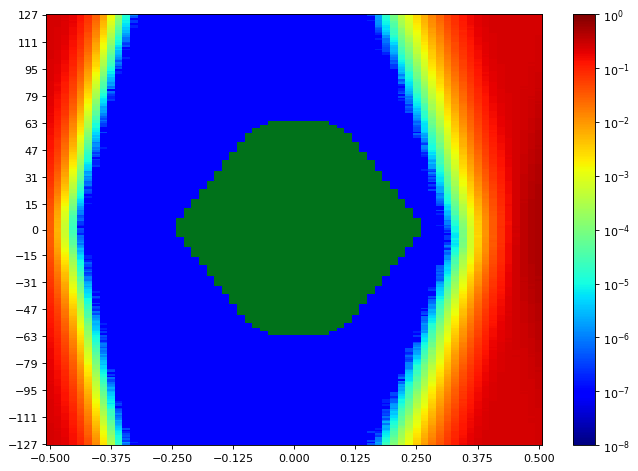

Source data for this figure (header and first rows):
SW Version, 2020.2.2
Date and Time Started, 2022-Jun-08 19:02:36
Date and Time Ended, 2022-Jun-08 19:03:14
Scan Name, Scan 77
Link Settings, 
Reset RX After Applying Settings, false
Open Area, 10062
Horizontal Opening, 46
Horizontal Percentage, 70.77
Vertical Opening, 255
Vertical Percentage, 100
Dwell, BER
Dwell BER, 1e-5
Dwell Time, 0
Horizontal Increment, 1
Horizontal Range, -0.500 UI to 0.500 UI
Vertical Increment, 1
Vertical Range, 100%
Misc Info, ELF Version: 0x0009 SVN: 16356
Scan Start
2d statistical, -32, -31, -30, -29, -28, -27, -26, -25, -24, -23, -22, -21, -20, -19, -18, -17, -16, -15, -14, -13, -12, -11, -10
127, 0.2472, 0.2424, 0.2224, 0.1881, 0.1395, 0.07223, 0.03332, 0.009612, 0.00165, 0.00023, 1.80247e-05, 1.04906e-06, 9.53689e-08, 9.53689e-08, 9.53689e-08, 9.53689e-08, 9.53689e-08, 9.53689e-08, 9.53689e-08, 9.53689e-08, 9.53689e-08, 9.53689e-08, 9.53689e-08
126, 0.2484, 0.2408, 0.2237, 0.1888, 0.1373, 0.07396, 0.0302, 0.008609, 0.001589, 0.0001635, 1.41146e-05, 1.14443e-06, 9.53689e-08, 9.53689e-08, 9.53689e-08, 9.53689e-08, 9.53689e-08, 9.53689e-08, 9.53689e-08, 9.53689e-08, 9.53689e-08, 9.53689e-08, 9.53689e-08
125, 0.2484, 0.2414, 0.2221, 0.1861, 0.1304, 0.07166, 0.02776, 0.007879, 0.001315, 0.0001566, 1.19211e-05, 4.76844e-07, 9.53689e-08, 9.53689e-08, 9.53689e-08, 9.53689e-08, 9.53689e-08, 9.53689e-08, 9.53689e-08, 9.53689e-08, 9.53689e-08, 9.53689e-08, 9.53689e-08
124, 0.2482, 0.2404, 0.2201, 0.1834, 0.1246, 0.06675, 0.02808, 0.007119, 0.001206, 0.0001131, 1.00137e-05, 9.53689e-08, 9.53689e-08, 9.53689e-08, 9.53689e-08, 9.53689e-08, 9.53689e-08, 9.53689e-08, 9.53689e-08, 9.53689e-08, 9.53689e-08, 9.53689e-08, 9.53689e-08
123, 0.2479, 0.2392, 0.2215, 0.1775, 0.1256, 0.0637, 0.02484, 0.00646, 0.0011, 0.0001117, 7.82025e-06, 2.86107e-07, 9.53689e-08, 9.53689e-08, 9.53689e-08, 9.53689e-08, 9.53689e-08, 9.53689e-08, 9.53689e-08, 9.53689e-08, 9.53689e-08, 9.53689e-08, 9.53689e-08
122, 0.2473, 0.2386, 0.2172, 0.1781, 0.1205, 0.06108, 0.02243, 0.005582, 0.0008949, 9.3843e-05, 8.29709e-06, 2.86107e-07, 9.53689e-08, 9.53689e-08, 9.53689e-08, 9.53689e-08, 9.53689e-08, 9.53689e-08, 9.53689e-08, 9.53689e-08, 9.53689e-08, 9.53689e-08, 9.53689e-08
121, 0.2481, 0.2404, 0.2172, 0.1714, 0.114, 0.05725, 0.02133, 0.004952, 0.0008481, 8.93606e-05, 6.48508e-06, 9.53689e-08, 9.53689e-08, 9.53689e-08, 9.53689e-08, 9.53689e-08, 9.53689e-08, 9.53689e-08, 9.53689e-08, 9.53689e-08, 9.53689e-08, 9.53689e-08, 9.53689e-08
120, 0.2469, 0.238, 0.2147, 0.1688, 0.1128, 0.05531, 0.01945, 0.004795, 0.0006534, 6.20851e-05, 5.34066e-06, 1.90738e-07, 9.53689e-08, 9.53689e-08, 9.53689e-08, 9.53689e-08, 9.53689e-08, 9.53689e-08, 9.53689e-08, 9.53689e-08, 9.53689e-08, 9.53689e-08, 9.53689e-08
119, 0.2466, 0.2365, 0.2151, 0.1634, 0.1104, 0.05333, 0.01799, 0.004256, 0.000645, 5.10224e-05, 3.62402e-06, 1.90738e-07, 9.53689e-08, 9.53689e-08, 9.53689e-08, 9.53689e-08, 9.53689e-08, 9.53689e-08, 9.53689e-08, 9.53689e-08, 9.53689e-08, 9.53689e-08, 9.53689e-08
118, 0.246, 0.2365, 0.2132, 0.1652, 0.1042, 0.05112, 0.01663, 0.00368, 0.0005421, 4.75891e-05, 3.81476e-06, 9.53689e-08, 9.53689e-08, 9.53689e-08, 9.53689e-08, 9.53689e-08, 9.53689e-08, 9.53689e-08, 9.53689e-08, 9.53689e-08, 9.53689e-08, 9.53689e-08, 9.53689e-08
117, 0.2444, 0.2354, 0.2088, 0.1654, 0.1023, 0.04874, 0.01535, 0.00332, 0.0004772, 3.64309e-05, 2.86107e-06, 9.53689e-08, 9.53689e-08, 9.53689e-08, 9.53689e-08, 9.53689e-08, 9.53689e-08, 9.53689e-08, 9.53689e-08, 9.53689e-08, 9.53689e-08, 9.53689e-08, 9.53689e-08
116, 0.246, 0.2342, 0.207, 0.1594, 0.1005, 0.04528, 0.01377, 0.003295, 0.0004005, 3.63355e-05, 2.95644e-06, 9.53689e-08, 9.53689e-08, 9.53689e-08, 9.53689e-08, 9.53689e-08, 9.53689e-08, 9.53689e-08, 9.53689e-08, 9.53689e-08, 9.53689e-08, 9.53689e-08, 9.53689e-08
115, 0.2453, 0.2314, 0.2061, 0.1575, 0.0936, 0.04208, 0.0139, 0.002974, 0.000335, 2.83246e-05, 1.81201e-06, 9.53689e-08, 9.53689e-08, 9.53689e-08, 9.53689e-08, 9.53689e-08, 9.53689e-08, 9.53689e-08, 9.53689e-08, 9.53689e-08, 9.53689e-08, 9.53689e-08, 9.53689e-08
114, 0.2448, 0.2315, 0.2022, 0.153, 0.09048, 0.04041, 0.01306, 0.0024, 0.0003015, 1.91691e-05, 1.33516e-06, 9.53689e-08, 9.53689e-08, 9.53689e-08, 9.53689e-08, 9.53689e-08, 9.53689e-08, 9.53689e-08, 9.53689e-08, 9.53689e-08, 9.53689e-08, 9.53689e-08, 9.53689e-08
113, 0.2456, 0.231, 0.2017, 0.1505, 0.08737, 0.03735, 0.01231, 0.002265, 0.0002883, 1.41146e-05, 7.62951e-07, 9.53689e-08, 9.53689e-08, 9.53689e-08, 9.53689e-08, 9.53689e-08, 9.53689e-08, 9.53689e-08, 9.53689e-08, 9.53689e-08, 9.53689e-08, 9.53689e-08, 9.53689e-08
112, 0.2434, 0.2295, 0.1963, 0.1448, 0.08345, 0.03613, 0.01052, 0.002011, 0.0002347, 1.54498e-05, 7.62951e-07, 9.53689e-08, 9.53689e-08, 9.53689e-08, 9.53689e-08, 9.53689e-08, 9.53689e-08, 9.53689e-08, 9.53689e-08, 9.53689e-08, 9.53689e-08, 9.53689e-08, 9.53689e-08
111, 0.2428, 0.2279, 0.1937, 0.1429, 0.07883, 0.03392, 0.009426, 0.001768, 0.0001855, 1.05859e-05, 8.5832e-07, 9.53689e-08, 9.53689e-08, 9.53689e-08, 9.53689e-08, 9.53689e-08, 9.53689e-08, 9.53689e-08, 9.53689e-08, 9.53689e-08, 9.53689e-08, 9.53689e-08, 9.53689e-08
110, 0.2427, 0.2272, 0.1911, 0.1381, 0.08049, 0.0321, 0.008411, 0.001508, 0.0001671, 9.06004e-06, 3.81476e-07, 9.53689e-08, 9.53689e-08, 9.53689e-08, 9.53689e-08, 9.53689e-08, 9.53689e-08, 9.53689e-08, 9.53689e-08, 9.53689e-08, 9.53689e-08, 9.53689e-08, 9.53689e-08
109, 0.2425, 0.2257, 0.1932, 0.1334, 0.07578, 0.02944, 0.007618, 0.001365, 0.0001471, 9.63226e-06, 2.86107e-07, 9.53689e-08, 9.53689e-08, 9.53689e-08, 9.53689e-08, 9.53689e-08, 9.53689e-08, 9.53689e-08, 9.53689e-08, 9.53689e-08, 9.53689e-08, 9.53689e-08, 9.53689e-08
108, 0.2419, 0.2232, 0.187, 0.1335, 0.073, 0.02784, 0.007455, 0.001278, 0.0001154, 6.38972e-06, 4.76844e-07, 9.53689e-08, 9.53689e-08, 9.53689e-08, 9.53689e-08, 9.53689e-08, 9.53689e-08, 9.53689e-08, 9.53689e-08, 9.53689e-08, 9.53689e-08, 9.53689e-08, 9.53689e-08
107, 0.2416, 0.2242, 0.1847, 0.1279, 0.06994, 0.02625, 0.006497, 0.001247, 0.0001063, 3.81476e-06, 9.53689e-08, 9.53689e-08, 9.53689e-08, 9.53689e-08, 9.53689e-08, 9.53689e-08, 9.53689e-08, 9.53689e-08, 9.53689e-08, 9.53689e-08, 9.53689e-08, 9.53689e-08, 9.53689e-08
106, 0.2415, 0.2225, 0.1853, 0.1266, 0.06466, 0.02508, 0.006569, 0.001062, 9.06958e-05, 5.24529e-06, 1.90738e-07, 9.53689e-08, 9.53689e-08, 9.53689e-08, 9.53689e-08, 9.53689e-08, 9.53689e-08, 9.53689e-08, 9.53689e-08, 9.53689e-08, 9.53689e-08, 9.53689e-08, 9.53689e-08
105, 0.2404, 0.2174, 0.1766, 0.1225, 0.06222, 0.02385, 0.005638, 0.0008968, 7.84886e-05, 3.14717e-06, 9.53689e-08, 9.53689e-08, 9.53689e-08, 9.53689e-08, 9.53689e-08, 9.53689e-08, 9.53689e-08, 9.53689e-08, 9.53689e-08, 9.53689e-08, 9.53689e-08, 9.53689e-08, 9.53689e-08
104, 0.2398, 0.2167, 0.1759, 0.12, 0.05903, 0.02187, 0.00517, 0.0007112, 6.15129e-05, 3.0518e-06, 9.53689e-08, 9.53689e-08, 9.53689e-08, 9.53689e-08, 9.53689e-08, 9.53689e-08, 9.53689e-08, 9.53689e-08, 9.53689e-08, 9.53689e-08, 9.53689e-08, 9.53689e-08, 9.53689e-08
103, 0.238, 0.2148, 0.172, 0.1146, 0.058, 0.02089, 0.004531, 0.0006656, 5.35973e-05, 2.67033e-06, 9.53689e-08, 9.53689e-08, 9.53689e-08, 9.53689e-08, 9.53689e-08, 9.53689e-08, 9.53689e-08, 9.53689e-08, 9.53689e-08, 9.53689e-08, 9.53689e-08, 9.53689e-08, 9.53689e-08
102, 0.2383, 0.214, 0.1668, 0.1075, 0.05763, 0.01871, 0.00417, 0.0005835, 4.40604e-05, 2.00275e-06, 9.53689e-08, 9.53689e-08, 9.53689e-08, 9.53689e-08, 9.53689e-08, 9.53689e-08, 9.53689e-08, 9.53689e-08, 9.53689e-08, 9.53689e-08, 9.53689e-08, 9.53689e-08, 9.53689e-08
101, 0.2384, 0.2118, 0.1688, 0.106, 0.05189, 0.01747, 0.00376, 0.0005078, 3.87198e-05, 1.33516e-06, 1.90738e-07, 9.53689e-08, 9.53689e-08, 9.53689e-08, 9.53689e-08, 9.53689e-08, 9.53689e-08, 9.53689e-08, 9.53689e-08, 9.53689e-08, 9.53689e-08, 9.53689e-08, 9.53689e-08
100, 0.2351, 0.2099, 0.1658, 0.1037, 0.05027, 0.01662, 0.003562, 0.0004336, 3.53819e-05, 9.53689e-07, 9.53689e-08, 9.53689e-08, 9.53689e-08, 9.53689e-08, 9.53689e-08, 9.53689e-08, 9.53689e-08, 9.53689e-08, 9.53689e-08, 9.53689e-08, 9.53689e-08, 9.53689e-08, 9.53689e-08
99, 0.235, 0.2092, 0.1629, 0.09913, 0.04762, 0.01552, 0.003287, 0.0003609, 3.02319e-05, 4.76844e-07, 9.53689e-08, 9.53689e-08, 9.53689e-08, 9.53689e-08, 9.53689e-08, 9.53689e-08, 9.53689e-08, 9.53689e-08, 9.53689e-08, 9.53689e-08, 9.53689e-08, 9.53689e-08, 9.53689e-08
98, 0.2341, 0.2056, 0.1578, 0.09554, 0.04508, 0.014, 0.002941, 0.0003041, 2.47005e-05, 9.53689e-07, 9.53689e-08, 9.53689e-08, 9.53689e-08, 9.53689e-08, 9.53689e-08, 9.53689e-08, 9.53689e-08, 9.53689e-08, 9.53689e-08, 9.53689e-08, 9.53689e-08, 9.53689e-08, 9.53689e-08
97, 0.2333, 0.204, 0.1527, 0.09315, 0.04162, 0.013, 0.002798, 0.0002744, 2.05997e-05, 6.67582e-07, 9.53689e-08, 9.53689e-08, 9.53689e-08, 9.53689e-08, 9.53689e-08, 9.53689e-08, 9.53689e-08, 9.53689e-08, 9.53689e-08, 9.53689e-08, 9.53689e-08, 9.53689e-08, 9.53689e-08
96, 0.2321, 0.2007, 0.1489, 0.09163, 0.04089, 0.01209, 0.00255, 0.0002332, 1.74525e-05, 2.86107e-07, 9.53689e-08, 9.53689e-08, 9.53689e-08, 9.53689e-08, 9.53689e-08, 9.53689e-08, 9.53689e-08, 9.53689e-08, 9.53689e-08, 9.53689e-08, 9.53689e-08, 9.53689e-08, 9.53689e-08
95, 0.2311, 0.2011, 0.1491, 0.0858, 0.03789, 0.01132, 0.002146, 0.0002022, 1.28748e-05, 4.76844e-07, 9.53689e-08, 9.53689e-08, 9.53689e-08, 9.53689e-08, 9.53689e-08, 9.53689e-08, 9.53689e-08, 9.53689e-08, 9.53689e-08, 9.53689e-08, 9.53689e-08, 9.53689e-08, 9.53689e-08
94, 0.2306, 0.1978, 0.1451, 0.08151, 0.03468, 0.009813, 0.00179, 0.0001703, 1.05859e-05, 9.53689e-08, 9.53689e-08, 9.53689e-08, 9.53689e-08, 9.53689e-08, 9.53689e-08, 9.53689e-08, 9.53689e-08, 9.53689e-08, 9.53689e-08, 9.53689e-08, 9.53689e-08, 9.53689e-08, 9.53689e-08
93, 0.2284, 0.1948, 0.1443, 0.07946, 0.03201, 0.009173, 0.001664, 0.000147, 6.77119e-06, 1.90738e-07, 9.53689e-08, 9.53689e-08, 9.53689e-08, 9.53689e-08, 9.53689e-08, 9.53689e-08, 9.53689e-08, 9.53689e-08, 9.53689e-08, 9.53689e-08, 9.53689e-08, 9.53689e-08, 9.53689e-08
92, 0.2276, 0.1924, 0.1363, 0.07601, 0.03134, 0.008475, 0.001388, 0.0001238, 7.91562e-06, 1.90738e-07, 9.53689e-08, 9.53689e-08, 9.53689e-08, 9.53689e-08, 9.53689e-08, 9.53689e-08, 9.53689e-08, 9.53689e-08, 9.53689e-08, 9.53689e-08, 9.53689e-08, 9.53689e-08, 9.53689e-08
91, 0.2258, 0.1855, 0.1352, 0.07539, 0.02927, 0.007764, 0.001261, 0.0001098, 4.38697e-06, 9.53689e-08, 9.53689e-08, 9.53689e-08, 9.53689e-08, 9.53689e-08, 9.53689e-08, 9.53689e-08, 9.53689e-08, 9.53689e-08, 9.53689e-08, 9.53689e-08, 9.53689e-08, 9.53689e-08, 9.53689e-08
90, 0.2247, 0.1853, 0.1319, 0.07242, 0.02875, 0.007261, 0.001119, 8.38293e-05, 5.14992e-06, 9.53689e-08, 9.53689e-08, 9.53689e-08, 9.53689e-08, 9.53689e-08, 9.53689e-08, 9.53689e-08, 9.53689e-08, 9.53689e-08, 9.53689e-08, 9.53689e-08, 9.53689e-08, 9.53689e-08, 9.53689e-08
89, 0.2213, 0.1833, 0.129, 0.06671, 0.02606, 0.006856, 0.001025, 7.25757e-05, 3.14717e-06, 9.53689e-08, 9.53689e-08, 9.53689e-08, 9.53689e-08, 9.53689e-08, 9.53689e-08, 9.53689e-08, 9.53689e-08, 9.53689e-08, 9.53689e-08, 9.53689e-08, 9.53689e-08, 9.53689e-08, 9.53689e-08
88, 0.2208, 0.1821, 0.1272, 0.06239, 0.02496, 0.006252, 0.0009149, 6.30388e-05, 2.7657e-06, 9.53689e-08, 9.53689e-08, 9.53689e-08, 9.53689e-08, 9.53689e-08, 9.53689e-08, 9.53689e-08, 9.53689e-08, 9.53689e-08, 9.53689e-08, 9.53689e-08, 9.53689e-08, 9.53689e-08, 9.53689e-08
... 216 more rows
